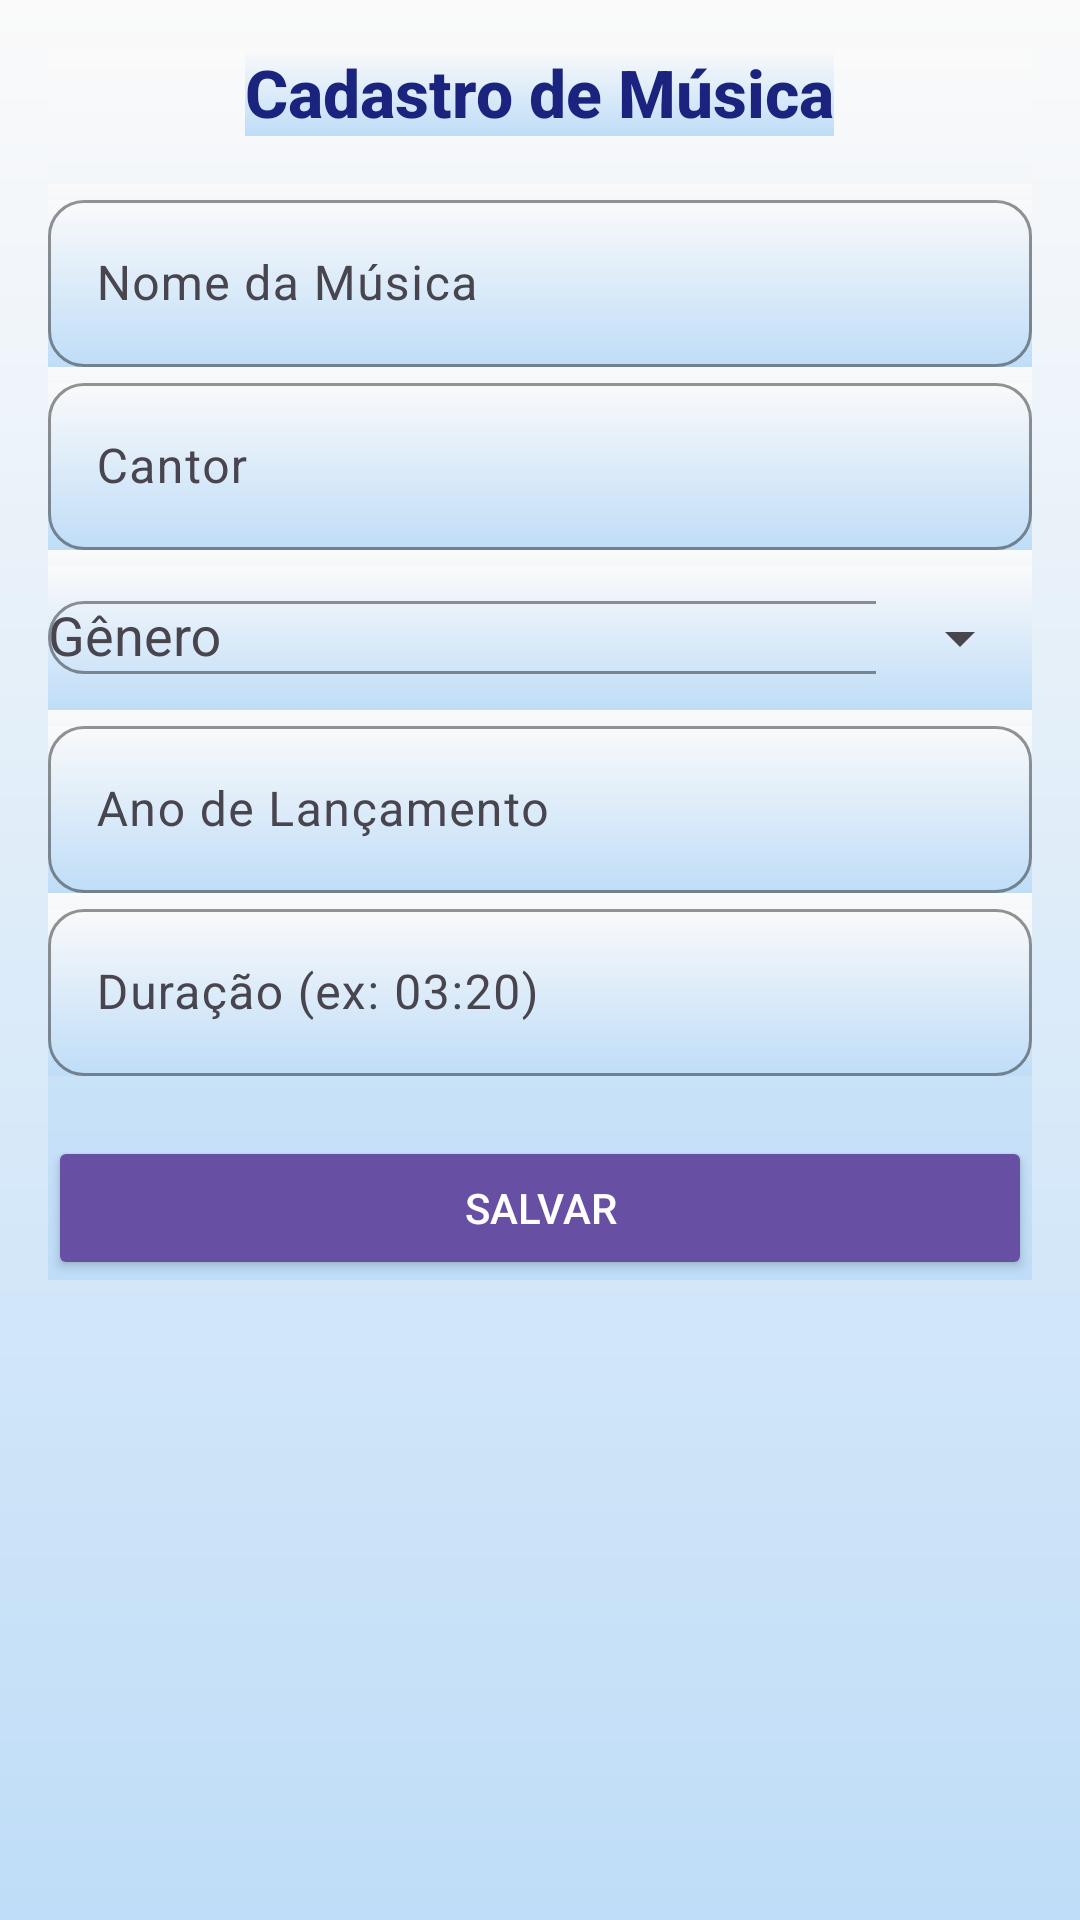

Write the Android layout XML for this screen, with the resource values it uses.
<!-- AndroidManifest.xml: application theme Theme.MyMusics -->
<!-- res/layout/fragment_nova_musica.xml -->
<?xml version="1.0" encoding="utf-8"?>
<FrameLayout xmlns:android="http://schemas.android.com/apk/res/android"
    xmlns:app="http://schemas.android.com/apk/res-auto"
    xmlns:tools="http://schemas.android.com/tools"
    android:layout_width="match_parent"
    android:layout_height="match_parent"
    tools:context=".NovaMusicaFragment">

    <ScrollView
        android:layout_width="match_parent"
        android:layout_height="match_parent"
        android:padding="16dp">

        <LinearLayout
            android:layout_width="match_parent"
            android:layout_height="wrap_content"
            android:orientation="vertical"
            android:gravity="center_horizontal">

            
            <TextView
                android:id="@+id/tvTituloForm"
                android:layout_width="wrap_content"
                android:layout_height="wrap_content"
                android:text="Cadastro de Música"
                android:textSize="22sp"
                android:textStyle="bold"
                android:textColor="#1A237E"
                android:fontFamily="sans-serif-medium"
                android:layout_marginBottom="16dp" />

            
            <com.google.android.material.textfield.TextInputLayout
                android:layout_width="match_parent"
                android:layout_height="wrap_content"
                android:hint="Nome da Música"
                app:boxBackgroundMode="outline"
                app:boxStrokeColor="#1A237E"
                app:boxCornerRadiusTopStart="12dp"
                app:boxCornerRadiusTopEnd="12dp"
                app:boxCornerRadiusBottomStart="12dp"
                app:boxCornerRadiusBottomEnd="12dp">

                <com.google.android.material.textfield.TextInputEditText
                    android:id="@+id/etNomeMusica"
                    android:layout_width="match_parent"
                    android:layout_height="wrap_content"
                    android:inputType="textCapWords" />
            </com.google.android.material.textfield.TextInputLayout>

            
            <com.google.android.material.textfield.TextInputLayout
                android:layout_width="match_parent"
                android:layout_height="wrap_content"
                android:hint="Cantor"
                app:boxBackgroundMode="outline"
                app:boxStrokeColor="#1A237E"
                app:boxCornerRadiusTopStart="12dp"
                app:boxCornerRadiusTopEnd="12dp"
                app:boxCornerRadiusBottomStart="12dp"
                app:boxCornerRadiusBottomEnd="12dp">

                <com.google.android.material.textfield.TextInputEditText
                    android:id="@+id/etCantor"
                    android:layout_width="match_parent"
                    android:layout_height="wrap_content"
                    android:inputType="textCapWords" />
            </com.google.android.material.textfield.TextInputLayout>

            
            <com.google.android.material.textfield.TextInputLayout
                android:layout_width="match_parent"
                android:layout_height="wrap_content"
                android:hint="Gênero"
                app:endIconMode="dropdown_menu"
                app:boxBackgroundMode="outline"
                app:boxStrokeColor="#1A237E"
                app:boxCornerRadiusTopStart="12dp"
                app:boxCornerRadiusTopEnd="12dp"
                app:boxCornerRadiusBottomStart="12dp"
                app:boxCornerRadiusBottomEnd="12dp">

                <AutoCompleteTextView
                    android:id="@+id/etGenero"
                    android:layout_width="match_parent"
                    android:layout_height="wrap_content"
                    android:cursorVisible="false"
                    android:focusable="true"
                    android:inputType="none" />
            </com.google.android.material.textfield.TextInputLayout>

            
            <com.google.android.material.textfield.TextInputLayout
                android:layout_width="match_parent"
                android:layout_height="wrap_content"
                android:hint="Ano de Lançamento"
                app:boxBackgroundMode="outline"
                app:boxStrokeColor="#1A237E"
                app:boxCornerRadiusTopStart="12dp"
                app:boxCornerRadiusTopEnd="12dp"
                app:boxCornerRadiusBottomStart="12dp"
                app:boxCornerRadiusBottomEnd="12dp">

                <com.google.android.material.textfield.TextInputEditText
                    android:id="@+id/etAnoLancamento"
                    android:layout_width="match_parent"
                    android:layout_height="wrap_content"
                    android:inputType="number" />
            </com.google.android.material.textfield.TextInputLayout>

            
            <com.google.android.material.textfield.TextInputLayout
                android:layout_width="match_parent"
                android:layout_height="wrap_content"
                android:hint="Duração (ex: 03:20)"
                app:boxBackgroundMode="outline"
                app:boxStrokeColor="#1A237E"
                app:boxCornerRadiusTopStart="12dp"
                app:boxCornerRadiusTopEnd="12dp"
                app:boxCornerRadiusBottomStart="12dp"
                app:boxCornerRadiusBottomEnd="12dp">

                <com.google.android.material.textfield.TextInputEditText
                    android:id="@+id/etDuracao"
                    android:layout_width="match_parent"
                    android:layout_height="wrap_content"
                    android:inputType="time" />
            </com.google.android.material.textfield.TextInputLayout>

            
            <Button
                android:id="@+id/btnSalvarMusica"
                android:layout_width="match_parent"
                android:layout_height="wrap_content"
                android:layout_marginTop="20dp"
                android:text="Salvar"
                android:backgroundTint="?attr/colorPrimary"
                android:textColor="@android:color/white" />

        </LinearLayout>
    </ScrollView>
</FrameLayout>
<!-- resources referenced by this layout -->
<resources>
  <style name="Theme.MyMusics" parent="Base.Theme.MyMusics" />
  <style name="Base.Theme.MyMusics" parent="Theme.Material3.DayNight">
          
          
          <item name="android:background">@drawable/bg_app</item>
      </style>
  <!-- drawable bg_app (drawable) -->
  <shape xmlns:android="http://schemas.android.com/apk/res/android">
      <gradient
          android:startColor="#FAFAFA"
          android:endColor="#BFDDF8"
          android:angle="270"/>
  </shape>
</resources>
